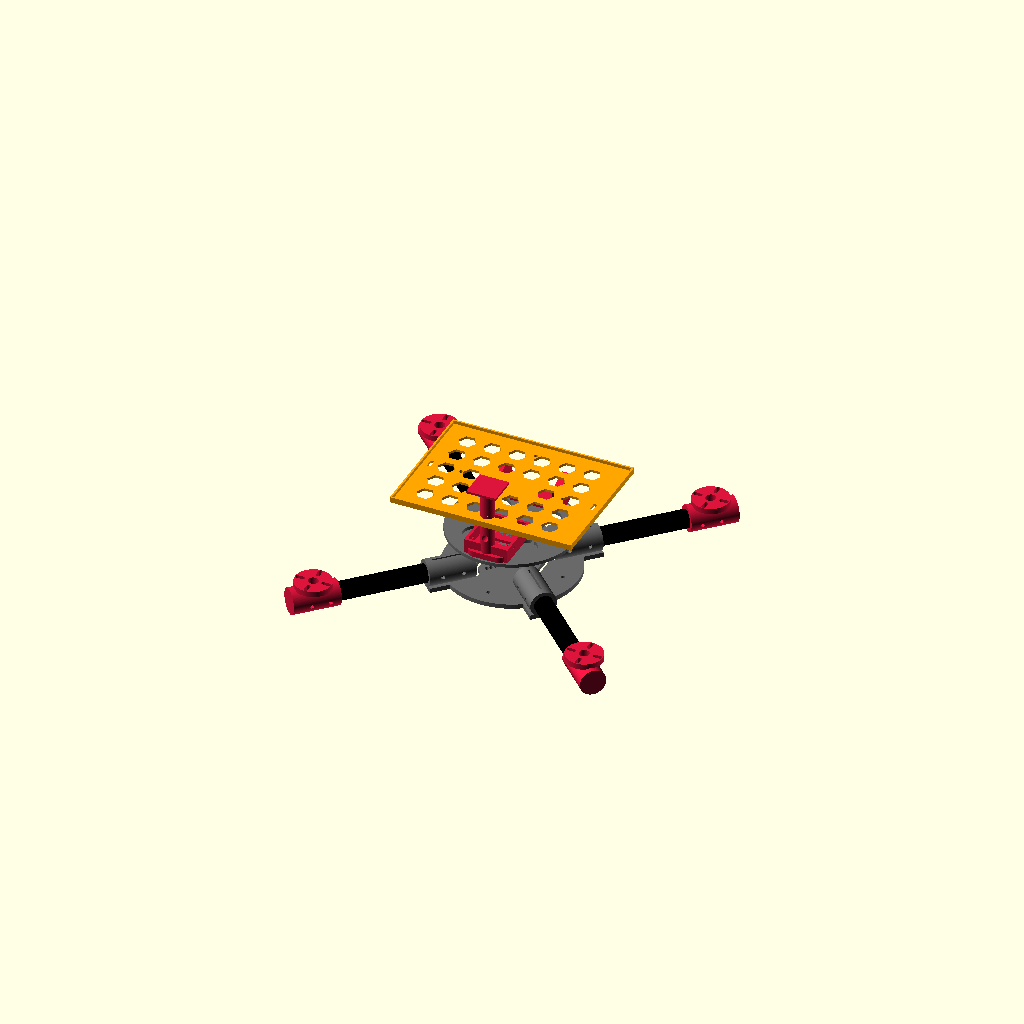
Cell 1 — every parameter at its default value.
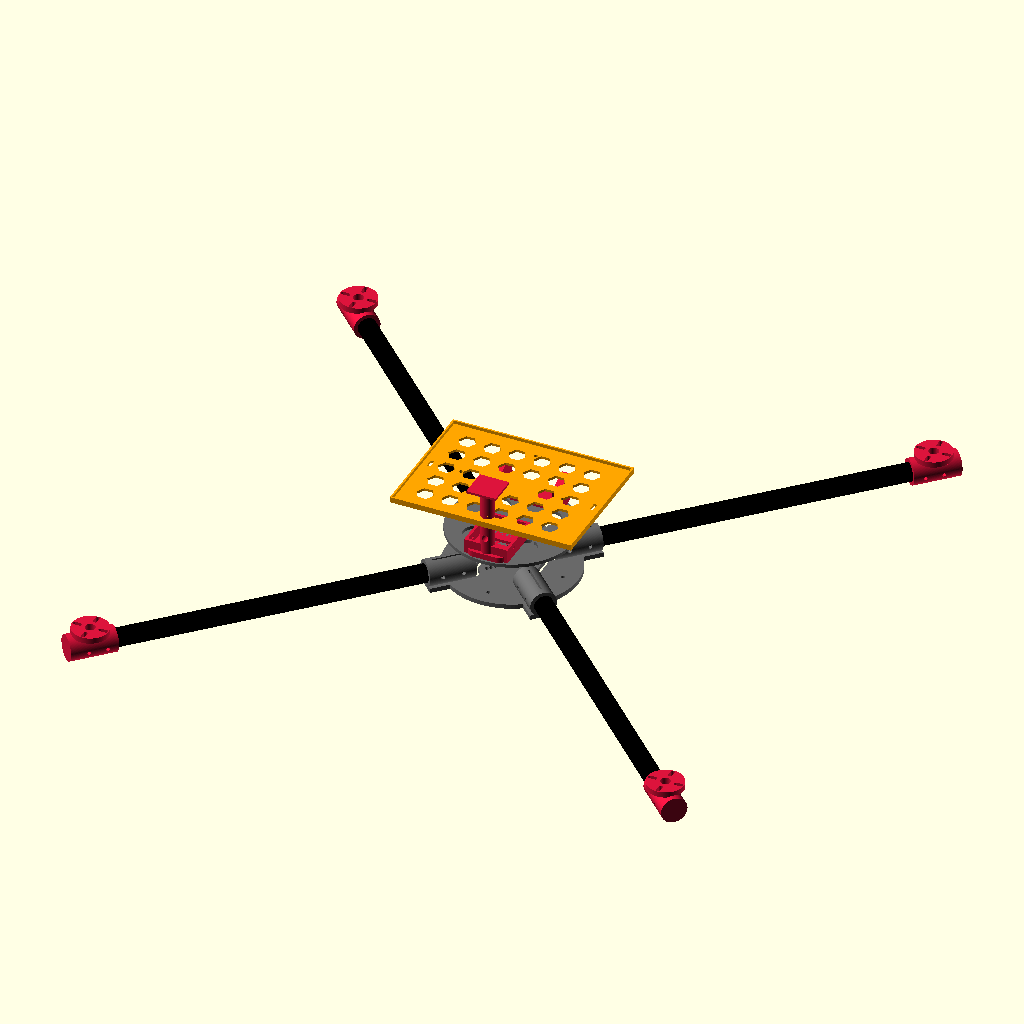
Cell 2 — wheelbase set to 760, the other parameters unchanged.
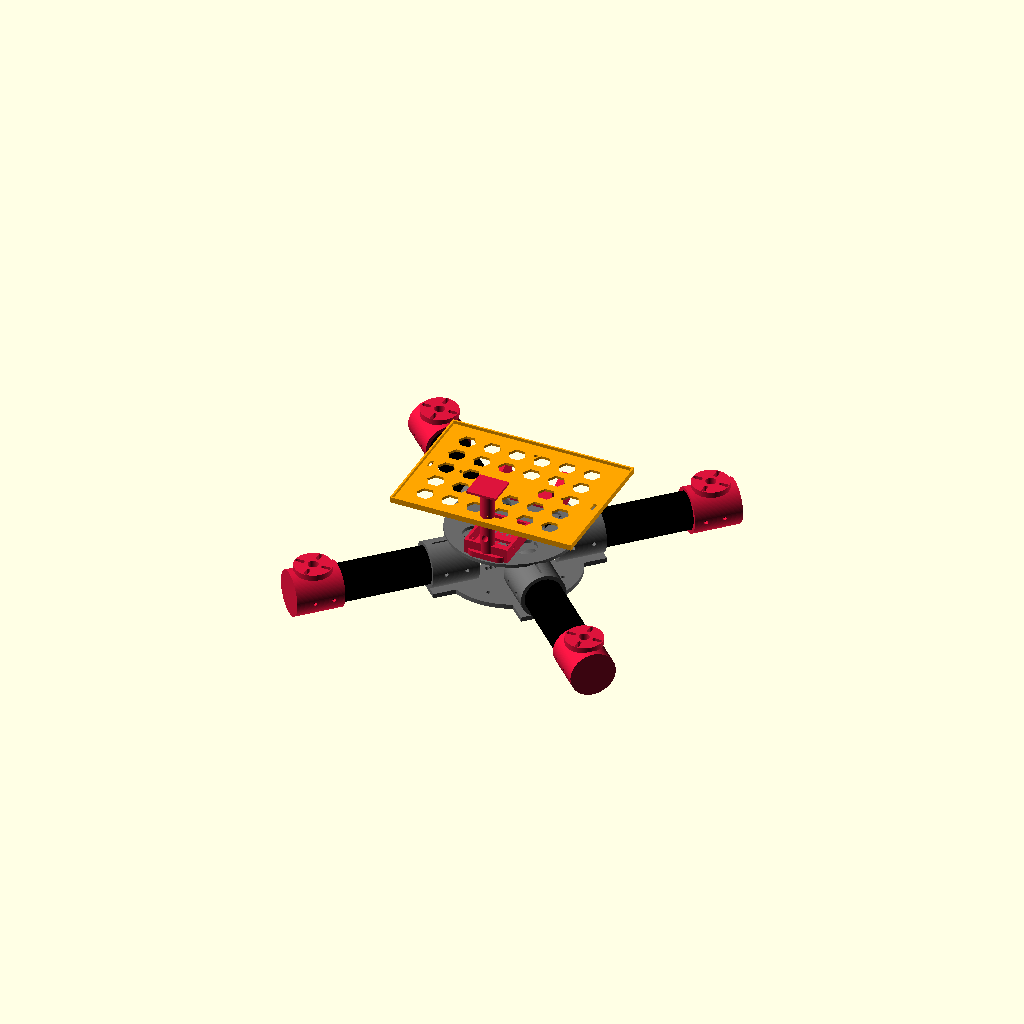
Cell 3: the same model with tube_od = 32.
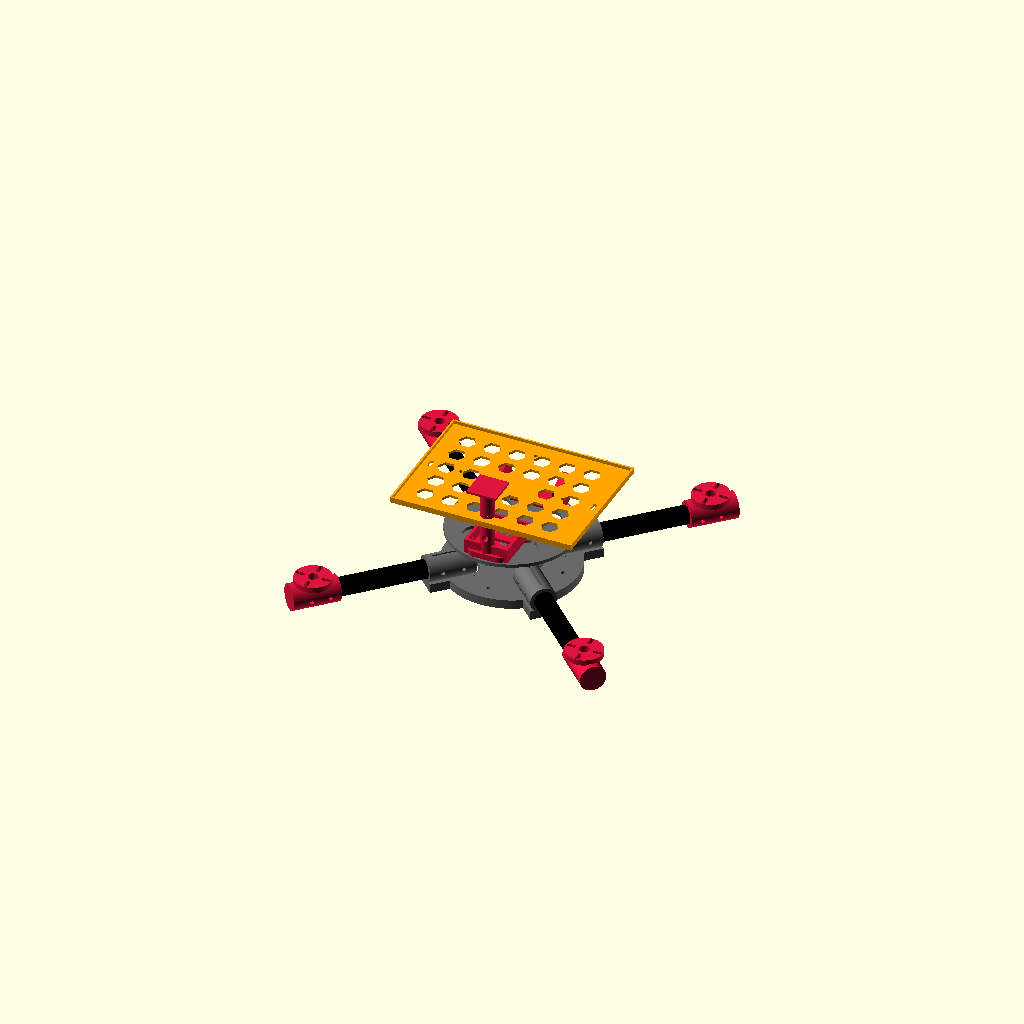
Cell 4 — plate_t set to 8, the other parameters unchanged.
All cells are drawn from one camera (rotation 55°, 0°, 25°, orthographic, colour scheme Cornfield), so only the parameter changes between them.
Source of the model, solar-endurance-drone/cad/helios10_frame.scad:
// ============================================================
//  HELIOS-10  —  10" long-endurance quad frame (3D printed)
//  Parametric OpenSCAD source. Open in OpenSCAD (free,
//  openscad.org), set `part` below, press F6, export STL.
//
//  Design: printed center hub + printed motor pods joined by
//  4x 16mm OD / 14mm ID carbon fiber tubes (buy, don't print —
//  printed arms flex and resonate; tubes are light and stiff).
//
//  PRINT SETTINGS (per part guidance at bottom of header):
//   material : PETG-CF / PA-CF strongly preferred.
//              Plain PETG OK. PLA only for fit-test prints.
//   walls    : 4+ perimeters
//   infill   : 40% gyroid (60% for motor pods)
//   layer    : 0.2 mm
//   TPU      : cam_bumper + leg feet (optional)
//
//  PARTS TO PRINT (set `part`, F6, export):
//   "bottom_plate" x1   "top_plate"  x1   "motor_pod" x4
//   "tube_leg"     x4   "cam_mount"  x1   "o4_cradle" x1
//   "gps_mast"     x1   "solar_deck" x1 (optional)
//   "layout"            = visual check of everything
//
//  After F6, the console echoes the CARBON TUBE CUT LENGTH.
// ============================================================

part = "layout";   // <-- change me, then F6 + export STL

/* ------------------- main parameters ------------------- */
wheelbase    = 380;     // motor-to-motor diagonal, mm (10" props)
tube_od      = 16.0;    // carbon tube outer diameter
tube_fit     = 0.25;    // socket clearance for glue/clamp fit
plate_t      = 4.0;     // bottom plate thickness
top_t        = 3.0;     // top plate thickness
hub_r        = 58;      // center hub radius
socket_len   = 40;      // tube engagement in hub
socket_wall  = 3.2;     // wall around tube
standoff_sq  = 90;      // M3 standoffs: on cardinal axes, +/-45mm
m3           = 3.4;     // M3 clearance hole
m2           = 2.4;     // M2 clearance hole

// motor pod
pod_engage   = 35;      // tube engagement in pod
pod_top_d    = 32;      // motor platform diameter
slot_r_min   = 9;       // motor bolt slots cover 16x16..19x19
slot_r_max   = 14;      //   4-hole patterns (M3)

// camera (DJI O4 Air Unit Pro camera — MEASURE YOURS and set)
cam_w        = 21.8;    // camera body width incl. clearance
cam_tilt     = 20;      // uptilt degrees (15-25 for cruising)

// O4 air unit cradle
o4_w         = 33.5;    // unit width  (verify against your unit)
o4_l         = 39;      // unit length (verify)

// landing legs
leg_h        = 80;      // ground clearance for belly stack + antennas

// solar deck (optional perch-charge / avionics-offset panel)
solar_l      = 160;     // fits a small ~5-10W semi-flex panel
solar_w      = 120;
deck_standoff= 40;      // M3 standoff height above top plate

/* ------------------- derived ------------------- */
arm_r0   = 34;                          // tube starts here (hub side)
arm_r1   = wheelbase/2 - 6;             // tube ends 6mm before motor axis
tube_len = arm_r1 - arm_r0;             // cut length
tube_id  = tube_od + tube_fit;

echo(str(">>> CUT 4 CARBON TUBES TO: ", tube_len, " mm  (16mm OD x 14mm ID)"));
echo(str(">>> Frame wheelbase: ", wheelbase, " mm — for 10 inch props"));

$fs = 0.4; $fa = 3;

/* ================= helper modules ================= */

module rring(r, h) { cylinder(r=r, h=h); }

// 4 holes on cardinal axes (standoff pattern)
module standoff_holes(d=m3) {
    for (a=[0,90,180,270]) rotate([0,0,a])
        translate([standoff_sq/2,0,-1]) cylinder(d=d, h=20);
}

// FC stack patterns: 30.5 / 25.5 (M3) and 20 (M2.5)
module stack_holes() {
    for (p=[[30.5,m3],[25.5,m3],[20,2.9]])
        for (x=[-1,1], y=[-1,1])
            translate([x*p[0]/2, y*p[0]/2, -1]) cylinder(d=p[1], h=20);
}

// horizontal tube socket along +X starting at x=x0
module tube_socket(x0, len, pinch=true) {
    difference() {
        translate([x0,0,0]) rotate([0,90,0])
            cylinder(d=tube_id + 2*socket_wall, h=len);
        translate([x0-1,0,0]) rotate([0,90,0])
            cylinder(d=tube_id, h=len+2);
        if (pinch) {
            // pinch slit + 2 cross bolts to clamp the tube
            translate([x0+len/2, 0, tube_id/2+socket_wall/2])
                cube([len*0.7, 1.6, socket_wall+2], center=true);
            for (dx=[-len*0.22, len*0.22])
                translate([x0+len/2+dx, 0, 0]) rotate([90,0,0])
                    cylinder(d=m3, h=40, center=true);
        }
    }
}

/* ================= bottom plate (hub) ================= */
// Carries the FC stack underneath-center, sockets on diagonals.
module bottom_plate() {
    difference() {
        union() {
            // hub disc
            cylinder(r=hub_r, h=plate_t);
            // socket bases on the 4 diagonals
            for (a=[45,135,225,315]) rotate([0,0,a]) {
                translate([arm_r0,-((tube_id+2*socket_wall)/2),0])
                    cube([socket_len, tube_id+2*socket_wall, plate_t]);
                translate([0,0,plate_t]) translate([0,0,tube_id/2])
                    tube_socket(arm_r0, socket_len);
            }
        }
        stack_holes();
        standoff_holes();
        // lightening holes
        for (a=[0,90,180,270]) rotate([0,0,a+45])
            translate([hub_r*0.62,0,-1]) cylinder(d=16, h=plate_t+2);
        // battery strap slots (straps wrap whole hub)
        for (x=[-1,1]) translate([x*24,0,plate_t/2])
            cube([4,52,plate_t+2], center=true);
    }
}

/* ================= top plate ================= */
module top_plate() {
    difference() {
        cylinder(r=hub_r-3, h=top_t);
        standoff_holes();
        // GPS mast mount (rear pair)
        for (x=[-10,10]) translate([x,-46,-1]) cylinder(d=m3, h=10);
        // O4 cradle mount (rear-center pair)
        for (x=[-10,10]) translate([x,-28,-1]) cylinder(d=m3, h=10);
        // cam mount (front pair)
        for (x=[-14,14]) translate([x,46,-1]) cylinder(d=m3, h=10);
        // battery strap slots
        for (x=[-1,1]) translate([x*24,0,top_t/2])
            cube([4,52,top_t+2], center=true);
        // lightening
        for (a=[45,135,225,315]) rotate([0,0,a])
            translate([hub_r*0.55,0,-1]) cylinder(d=20, h=top_t+2);
    }
}

/* ================= motor pod ================= */
// Slides over tube end; slotted holes fit 16x16..19x19 M3 motor
// bolt patterns (covers 2806.5 / 2812 / 2814 / 3110 motors).
module motor_pod() {
    body_d = tube_id + 2*socket_wall;
    difference() {
        union() {
            rotate([0,90,0]) cylinder(d=body_d, h=pod_engage+6);
            // motor platform on top of the tube axis
            translate([pod_engage/2+3, 0, body_d/2-1])
                cylinder(d=pod_top_d, h=5);
        }
        // tube bore (blind: stops 5mm before end)
        rotate([0,90,0]) translate([0,0,-1]) cylinder(d=tube_id, h=pod_engage+1);
        // pinch slit + cross bolts (also mount the landing legs)
        translate([pod_engage/2, 0, -body_d/2])
            cube([pod_engage*0.7, 1.6, body_d], center=true);
        for (dx=[-8, 8])
            translate([pod_engage/2+dx, 0, -2]) rotate([90,0,0])
                cylinder(d=m3, h=60, center=true);
        // motor bolt slots: 4 radial slots, M3, r 9..14
        translate([pod_engage/2+3, 0, body_d/2-2])
            for (a=[45,135,225,315]) rotate([0,0,a]) hull() {
                translate([slot_r_min,0,0]) cylinder(d=m3, h=10);
                translate([slot_r_max,0,0]) cylinder(d=m3, h=10);
            }
        // motor shaft / wire clearance
        translate([pod_engage/2+3, 0, body_d/2-2]) cylinder(d=9, h=10);
    }
}

/* ================= landing leg ================= */
// Bolts to the motor pod cross-bolts. Print 4 (PETG; tip in TPU).
module tube_leg() {
    difference() {
        union() {
            hull() {                              // upper attach blade
                translate([-8,0,0])  cylinder(d=12, h=6);
                translate([ 8,0,0])  cylinder(d=12, h=6);
            }
            hull() {                              // tapering leg
                translate([0,0,0])      cylinder(d=14, h=4);
                translate([0,18,-leg_h]) cylinder(d=10, h=8);
            }
        }
        for (x=[-8,8]) translate([x,0,-1]) cylinder(d=m3, h=10);
        // TPU foot snap hole
        translate([0,18,-leg_h-1]) cylinder(d=5, h=6);
    }
}

/* ================= camera mount ================= */
// U-bracket, tilted. Side-screw the O4 cam with M2s through
// the cheek slots (slots forgive hole-position differences).
module cam_mount() {
    base_l = cam_w + 12;
    difference() {
        union() {
            translate([-base_l/2,-14,0]) cube([base_l, 24, 4]); // base
            rotate([cam_tilt,0,0]) translate([0,0,0]) {
                for (s=[-1,1]) translate([s*(cam_w/2+3)-3*(s>0?1:0) - (s<0?0:0),0,0])
                    translate([s*(cam_w/2)+ (s<0?-6:0),-10,0])
                        cube([6, 22, 26]);                       // cheeks
            }
        }
        // mount holes to top plate front pair (28mm spacing)
        for (x=[-14,14]) translate([x,6,-1]) cylinder(d=m3, h=8);
        // cam side slots (M2), through both cheeks
        rotate([cam_tilt,0,0]) for (z=[10,18]) hull() {
            translate([-cam_w/2-8, -4, z]) rotate([0,90,0]) cylinder(d=m2, h=cam_w+16);
            translate([-cam_w/2-8,  4, z]) rotate([0,90,0]) cylinder(d=m2, h=cam_w+16);
        }
    }
}

/* ================= O4 air unit cradle ================= */
// Open tray + zip-tie slots; the O4 Pro runs hot — leave the
// finned side exposed to airflow, never enclose it.
module o4_cradle() {
    wall=2.4; floor_t=2.4; h=10;
    difference() {
        translate([-(o4_w/2+wall), -(o4_l/2+wall), 0])
            cube([o4_w+2*wall, o4_l+2*wall, h+floor_t]);
        translate([-o4_w/2, -o4_l/2, floor_t])
            cube([o4_w, o4_l, 20]);
        // zip-tie slots
        for (y=[-o4_l/4, o4_l/4]) for (x=[-1,1])
            translate([x*(o4_w/2+wall/2), y, floor_t+h/2])
                cube([wall+2, 3.5, 2], center=true);
        // vent slots in floor
        for (y=[-o4_l/3,0,o4_l/3])
            translate([0,y,floor_t/2]) cube([o4_w-8, 6, floor_t+2], center=true);
        // mount holes -> top plate rear pair (20mm spacing)
        for (x=[-10,10]) translate([x, 0, -1]) cylinder(d=m3, h=floor_t+2);
    }
}

/* ================= GPS mast ================= */
// Lifts the M10Q-5883 away from power wiring (compass noise).
module gps_mast() {
    difference() {
        union() {
            hull() for (x=[-10,10]) translate([x,0,0]) cylinder(d=14, h=5);
            translate([0,0,0]) cylinder(d=12, h=60);
            translate([0,0,60]) hull() {
                cylinder(d=12, h=2);
                translate([0,0,6]) cube([26,26,2], center=true); // platform
            }
        }
        for (x=[-10,10]) translate([x,0,-1]) cylinder(d=m3, h=8);
        translate([0,0,20]) rotate([90,0,0]) cylinder(d=6, h=20, center=true); // wire pass
    }
}

/* ================= solar deck (optional) ================= */
// Tray for a small semi-flex panel (~5-10 W). This does NOT
// fly the drone (see README math) — it offsets avionics draw
// and trickle-charges while perched. Mounts on 40mm M3
// standoffs over the top-plate standoff holes.
module solar_deck() {
    difference() {
        union() {
            translate([-solar_l/2,-solar_w/2,0]) cube([solar_l, solar_w, 2.2]);
            translate([-solar_l/2,-solar_w/2,0]) difference() { // rim
                cube([solar_l, solar_w, 5]);
                translate([1.6,1.6,-1]) cube([solar_l-3.2, solar_w-3.2, 8]);
            }
        }
        standoff_holes();
        // weight-saving hex field
        for (x=[-solar_l/2+22 : 22 : solar_l/2-20])
            for (y=[-solar_w/2+20 : 20 : solar_w/2-18])
                if (abs(x)>14 || abs(y)>14)   // keep webs near mounts
                    translate([x,y,-1]) cylinder(d=15, h=8, $fn=6);
        // zip-tie holes for panel leads
        for (x=[-1,1]) translate([x*(solar_l/2-8), 0, 1])
            cube([3,8,8], center=true);
    }
}

/* ================= layout / selector ================= */
module layout() {
    color("dimgray")  bottom_plate();
    color("dimgray")  translate([0,0,38]) top_plate();
    color("crimson")  for (a=[45,135,225,315]) rotate([0,0,a])
        translate([arm_r1-pod_engage, 0, plate_t+tube_id/2]) motor_pod();
    // tubes (visual only)
    color("black") for (a=[45,135,225,315]) rotate([0,0,a])
        translate([arm_r0,0,plate_t+tube_id/2]) rotate([0,90,0])
            cylinder(d=tube_od, h=tube_len);
    color("crimson") translate([0,46,41]) cam_mount();
    color("crimson") translate([0,-28,41]) o4_cradle();
    color("crimson") translate([0,-46,41]) gps_mast();
    color("orange")  translate([0,0,38+deck_standoff]) solar_deck();
}

if (part=="layout")            layout();
else if (part=="bottom_plate") bottom_plate();
else if (part=="top_plate")    top_plate();
else if (part=="motor_pod")    rotate([0,-90,0]) motor_pod(); // print on end face
else if (part=="tube_leg")     tube_leg();
else if (part=="cam_mount")    cam_mount();
else if (part=="o4_cradle")    o4_cradle();
else if (part=="gps_mast")     rotate([90,0,0]) gps_mast();   // print lying down
else if (part=="solar_deck")   solar_deck();
Parameter table extracted from the source (name, type, default, range or options):
part: string, default "layout"
wheelbase: number, default 380
tube_od: number, default 16
tube_fit: number, default 0.25
plate_t: number, default 4
top_t: number, default 3
hub_r: number, default 58
socket_len: number, default 40
socket_wall: number, default 3.2
standoff_sq: number, default 90
m3: number, default 3.4
m2: number, default 2.4
pod_engage: number, default 35
pod_top_d: number, default 32
slot_r_min: number, default 9
slot_r_max: number, default 14
cam_w: number, default 21.8
cam_tilt: number, default 20
o4_w: number, default 33.5
o4_l: number, default 39
leg_h: number, default 80
solar_l: number, default 160
solar_w: number, default 120
deck_standoff: number, default 40
arm_r0: number, default 34
